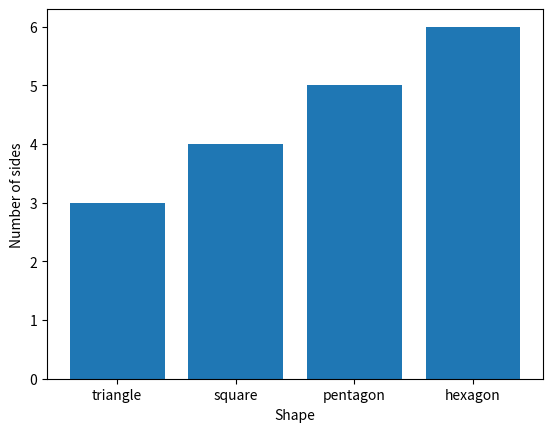

This chart was generated by the following Python code:
friend_1 = "Fred"
friend_2 = "Jane"
friend_3 = "Rob"
friend_4 = "Sophie"
friend_5 = "Rachel"

friends = [ "Fred", "Jane", "Rob", "Sophie", "Rachel" ]

friends.append("David")
print(friends)

friends.sort()
print(friends)

friends.reverse()
print(friends)

shapes = []
print(shapes)

shapes.append("triangle")
shapes.append("square")
shapes.append("pentagon")
shapes.append("hexagon")
print(shapes)

print(shapes[0])

print(shapes[1])

print(shapes[3])

print(shapes[-1])

idx = shapes.index("square")
print(idx)

print(shapes)

sides=[3,4,5,6]
print(sides)

import matplotlib.pyplot as plt
%matplotlib inline

plt.bar(shapes,sides)
plt.xlabel("Shape")
plt.ylabel("Number of sides");